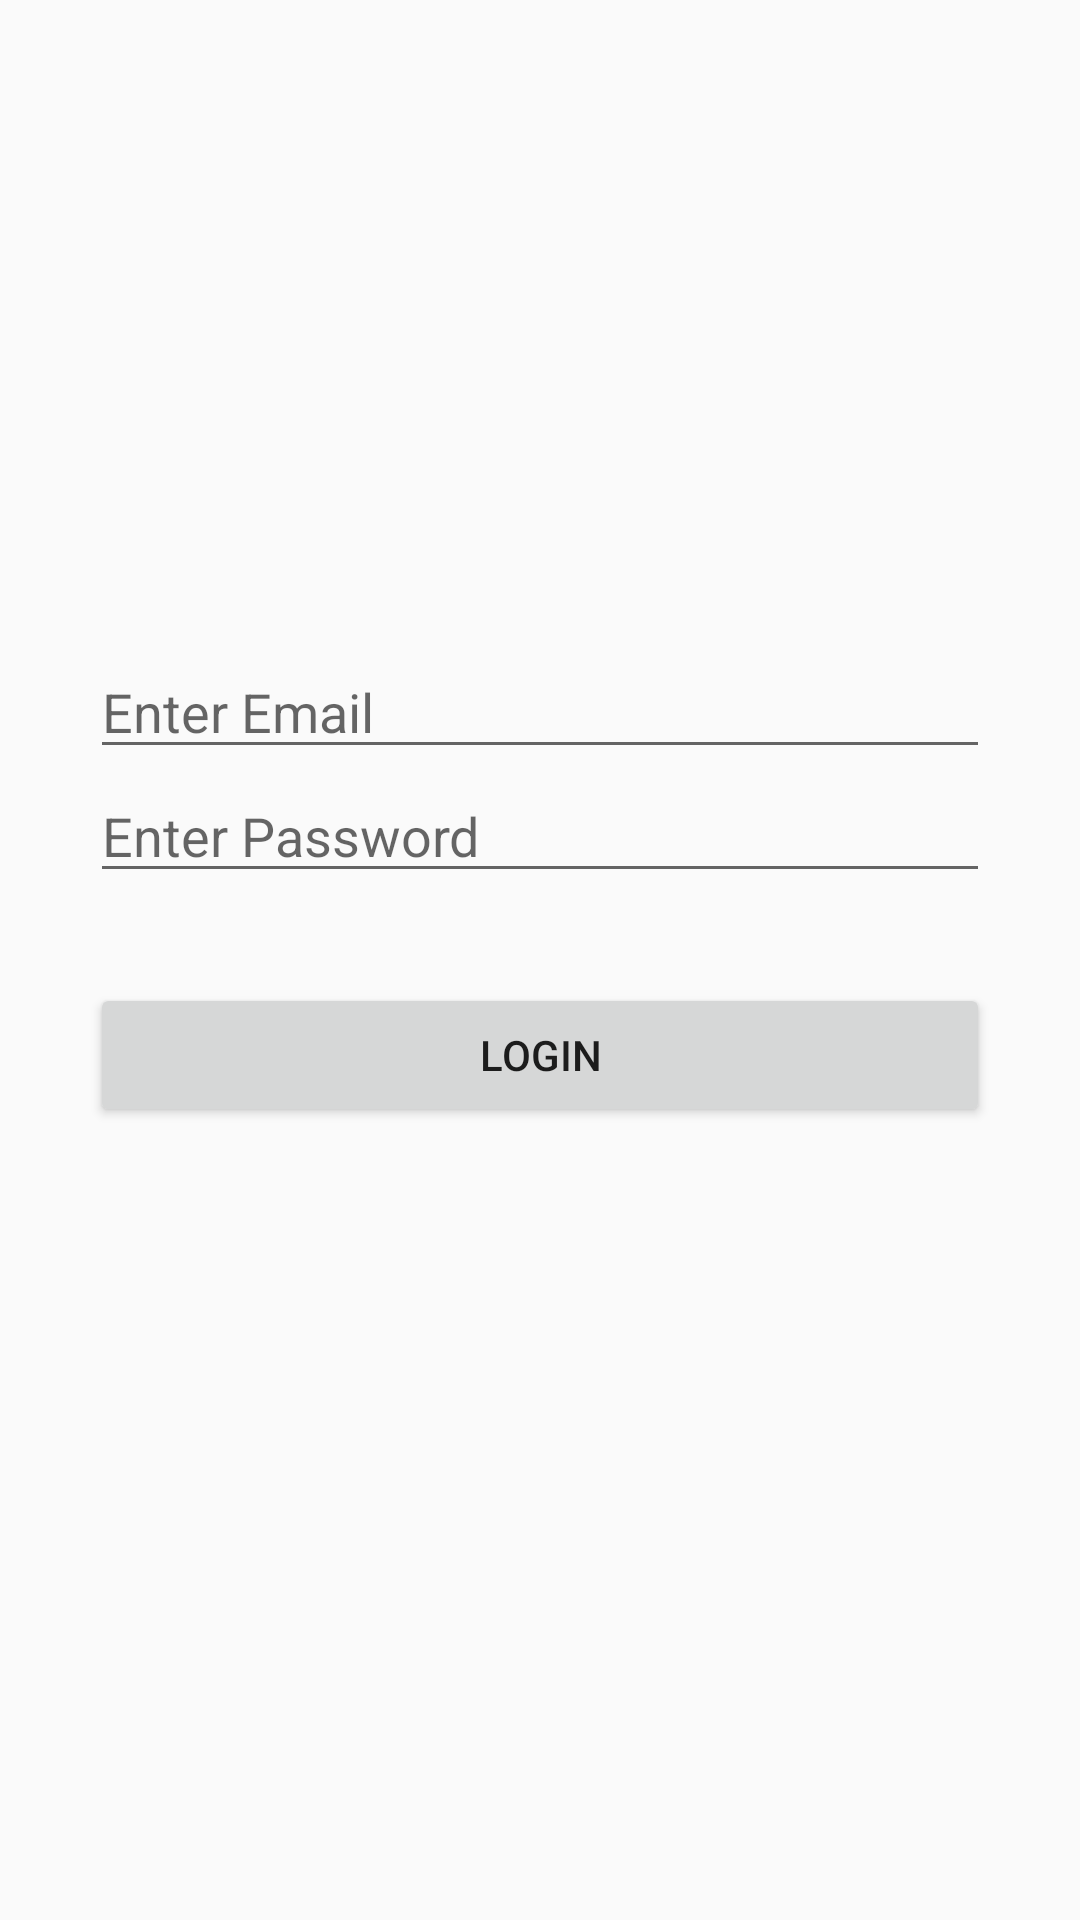

Here is an Android app screen rendered from its layout file. Give the layout XML and the strings, colors and styles it references.
<!-- AndroidManifest.xml: application theme Theme.FirebaseProject -->
<!-- res/layout/fragment_login.xml -->
<?xml version="1.0" encoding="utf-8"?>
<layout xmlns:android="http://schemas.android.com/apk/res/android"
    xmlns:tools="http://schemas.android.com/tools">

    <data>

    </data>

    <LinearLayout
        android:layout_width="match_parent"
        android:layout_height="match_parent"
        android:orientation="vertical"
        android:gravity="center"
        android:padding="30dp">

        <EditText
            android:id="@+id/emailInputEt"
            android:layout_width="match_parent"
            android:layout_height="wrap_content"
            android:ems="10"
            android:hint="Enter Email"
            android:inputType="textEmailAddress" />

        <EditText
            android:id="@+id/passwordInputEt"
            android:layout_width="match_parent"
            android:layout_height="wrap_content"
            android:ems="10"
            android:hint="Enter Password"
            android:inputType="textPassword" />

        <Button
            android:layout_marginTop="30dp"
            android:id="@+id/loginBtn"
            android:layout_width="match_parent"
            android:layout_height="wrap_content"
            android:text="LogIn" />
        <TextView
            android:layout_marginTop="30dp"
            android:id="@+id/errMsgTv"
            android:layout_width="match_parent"
            android:layout_height="wrap_content" />
    </LinearLayout>
</layout>
<!-- resources referenced by this layout -->
<resources>
  <style name="Theme.FirebaseProject" parent="Theme.AppCompat.Light.NoActionBar">
          
          <item name="colorPrimary">@color/purple_500</item>
          <item name="colorPrimaryVariant">@color/purple_700</item>
          <item name="colorOnPrimary">@color/white</item>
          
          <item name="colorSecondary">@color/teal_200</item>
          <item name="colorSecondaryVariant">@color/teal_700</item>
          <item name="colorOnSecondary">@color/black</item>
          
          <item name="android:statusBarColor" tools:targetApi="l">?attr/colorPrimaryVariant</item>
          
      </style>
  <!-- not gathered from this repository: default colours our renderer supplied (Android Studio template values) -->
  <color name="purple_500">#FF6200EE</color>
  <color name="purple_700">#FF3700B3</color>
  <color name="teal_200">#FF03DAC5</color>
  <color name="teal_700">#FF018786</color>
  <color name="black">#FF000000</color>
  <color name="white">#FFFFFFFF</color>
</resources>
